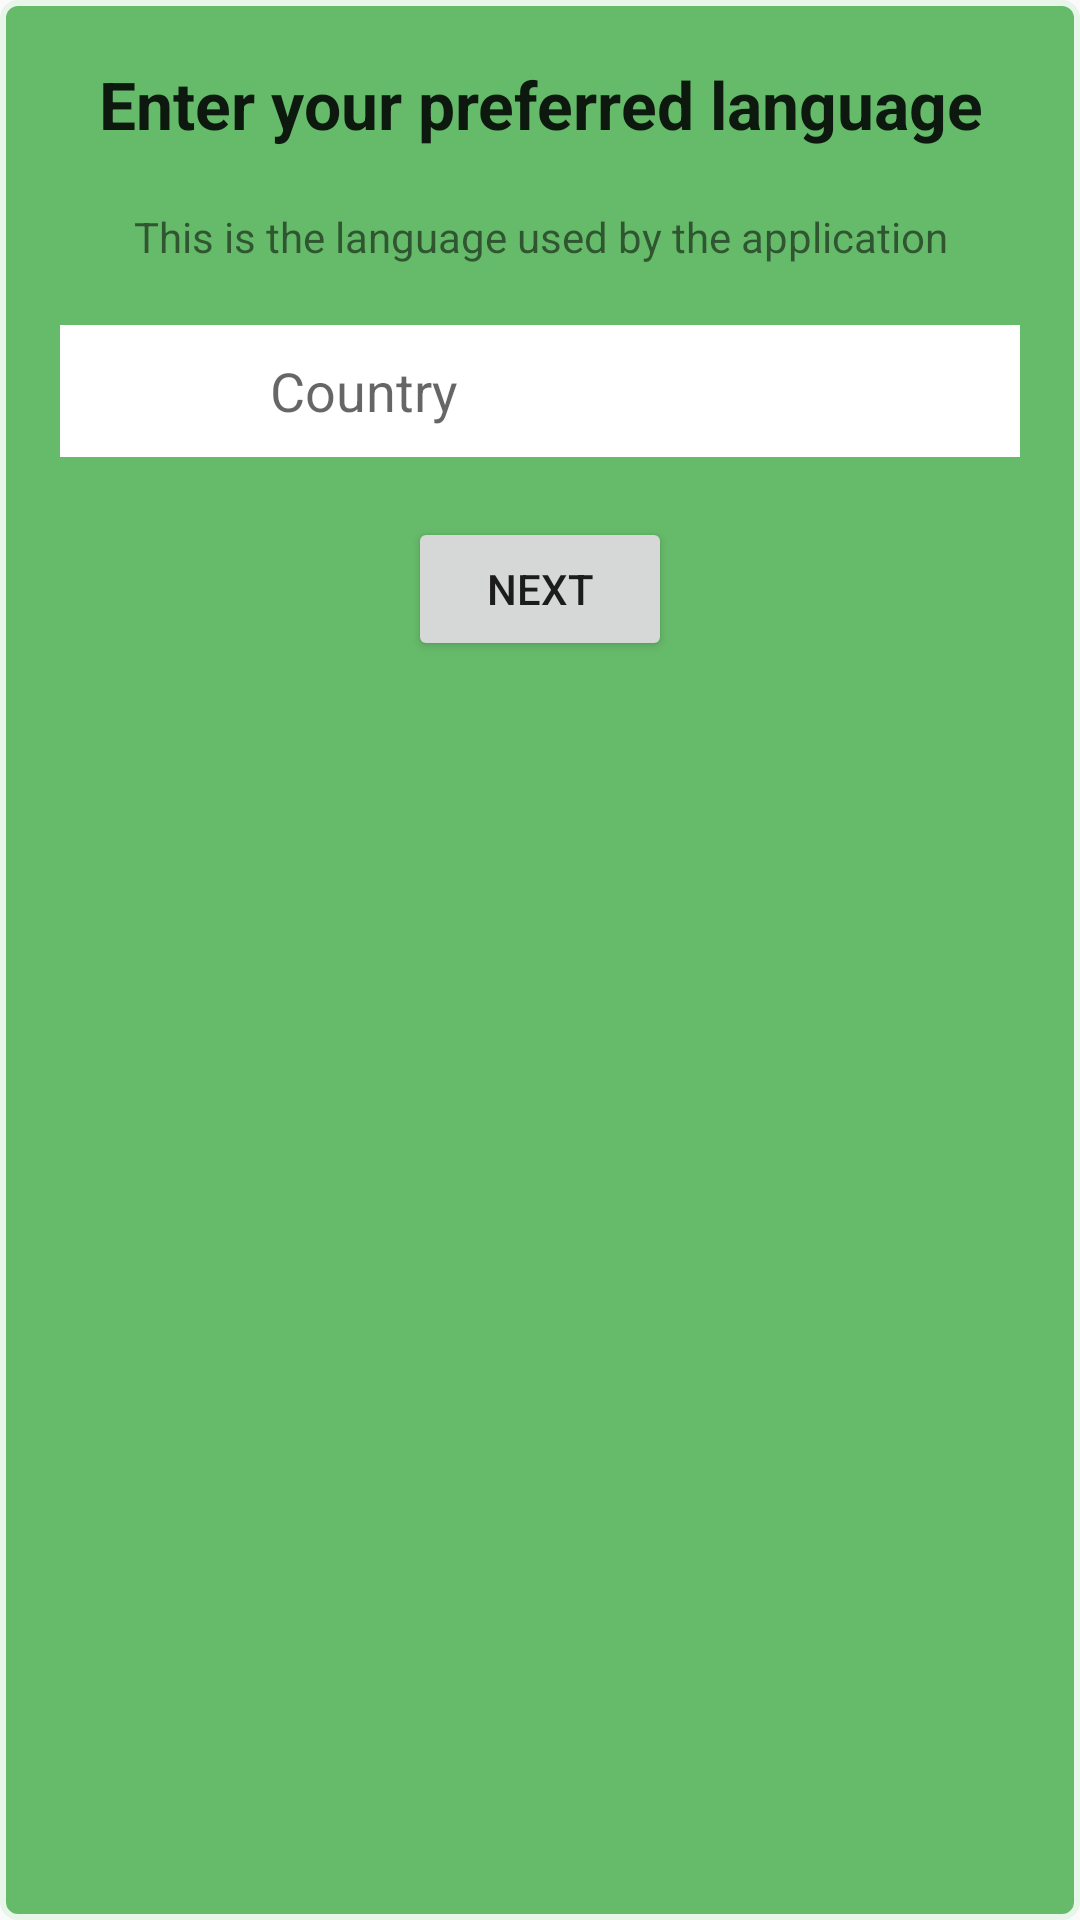

Layout XML and referenced resources for this Android screen:
<!-- AndroidManifest.xml: application theme AppTheme -->
<!-- res/layout/profile_create_language_fragment.xml -->
<?xml version="1.0" encoding="utf-8"?>
<LinearLayout xmlns:android="http://schemas.android.com/apk/res/android"
android:layout_width="match_parent"
android:layout_height="wrap_content"
android:orientation="vertical"
android:baselineAligned="false"
android:layout_margin="20dp"
android:padding="20dp"
android:background="@drawable/view_rounded">

<TextView
    android:layout_width="wrap_content"
    android:layout_height="wrap_content"
    android:textAppearance="?android:attr/textAppearanceLarge"
    android:text="Enter your preferred language"
    android:id="@+id/profile_language_phone_title"
    android:layout_gravity="center"
    android:textStyle="bold"
    android:gravity="center_horizontal" />

<TextView
    android:layout_width="wrap_content"
    android:layout_height="wrap_content"
    android:textAppearance="?android:attr/textAppearanceSmall"
    android:text="This is the language used by the application"
    android:id="@+id/profile_create_language_text"
    android:layout_gravity="bottom|center_horizontal"
    android:layout_marginTop="20dp"
    android:layout_marginBottom="20dp"
    android:gravity="center_horizontal" />

<include
    android:layout_width="match_parent"
    android:layout_height="wrap_content"
    android:inputType="textPersonName"
    android:ems="10"
    android:id="@+id/profile_create_language_display"
    layout="@layout/internationalization_country_display" />


<Button
    android:layout_width="wrap_content"
    android:layout_height="wrap_content"
    android:text="NEXT"
    android:id="@+id/profile_create_language_button"
    android:layout_gravity="center"
    android:layout_marginTop="20dp"
    android:layout_marginBottom="10dp" />

</LinearLayout>
<!-- res/layout/internationalization_country_display.xml (included above) -->
<?xml version="1.0" encoding="utf-8"?>
<LinearLayout xmlns:android="http://schemas.android.com/apk/res/android"
    android:orientation="horizontal" android:layout_width="match_parent"
    android:layout_height="wrap_content"
    android:baselineAligned="false"
    android:paddingLeft="10dp"
    android:paddingRight="10dp"
    android:paddingTop="2dp"
    android:paddingBottom="2dp"
    android:background="@color/colorWhite"
    android:id="@+id/internationalization_view_country_display">

    <ImageView
        android:layout_width="40dp"
        android:layout_height="40dp"
        android:id="@+id/internationalization_country_display_country_flag"
        android:src="@drawable/ic_delete" />

    <TextView
        android:layout_width="fill_parent"
        android:layout_height="40dp"
        android:textAppearance="?android:attr/textAppearanceMedium"
        android:text="Country"
        android:id="@+id/internationalization_country_display_country_name"
        android:gravity="center_vertical"
        android:paddingLeft="20dp" />
</LinearLayout>
<!-- resources referenced by this layout -->
<resources>
  <color name="colorWhite">#ffffff</color>
  <!-- drawable view_rounded (drawable) -->
  <?xml version="1.0" encoding="utf-8"?>
  <shape xmlns:android="http://schemas.android.com/apk/res/android"
  android:shape="rectangle">
  <solid android:color="@color/md_green_400"/>
  <stroke android:width="2dp" android:color="@color/md_green_50" />
  <corners android:radius="5dp"/>
  </shape>
  <style name="AppTheme" parent="Theme.AppCompat.Light.DarkActionBar">
          
          <item name="colorPrimary">@color/colorPrimary</item>
          <item name="colorPrimaryDark">@color/colorPrimaryDark</item>
          <item name="colorAccent">@color/md_green_A700</item>
      </style>
  <color name="md_green_400">#66BB6A</color>
  <color name="md_green_50">#E8F5E9</color>
  <color name="colorPrimary">#4CAF50</color>
  <color name="colorPrimaryDark">#388E3C</color>
  <color name="md_green_A700">#00C853</color>
</resources>
